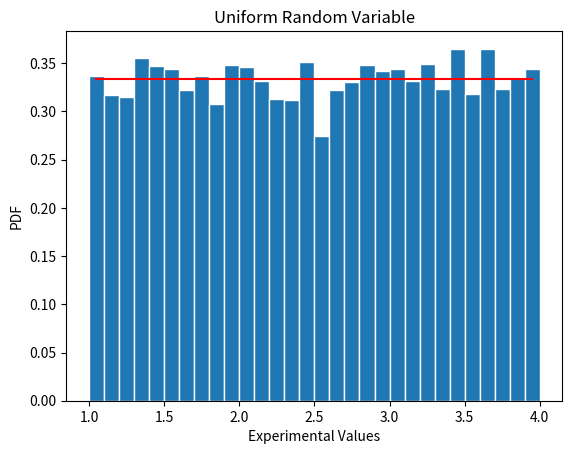

The matplotlib source for this figure:
import numpy as np
import random
import matplotlib
import math
import matplotlib.pyplot as plt

#simulating uniform random variable
def uniform(a,b):
    #from lab manual
    n = 10000
    x = np.random.uniform(a,b,n)
    #Create bins and histogram
    nbins = 30; # Number of bins
    edgecolor = 'w' # Color separating bars in the bargraph
    bins = [float(x) for x in np.linspace(a, b,nbins+1)]
    h1, bin_edges = np.histogram(x,bins,density=True)
    # Define points on the horizontal axis
    be1 = bin_edges[0:np.size(bin_edges)-1]
    be2 = bin_edges[1:np.size(bin_edges)]
    b1 = (be1+be2)/2
    barwidth = b1[1]-b1[0] # Width of bars in the bargraph
    plt.close('all')
    #plot graph
    fig1 = plt.figure(1)
    plt.bar(b1,h1, width=barwidth, edgecolor=edgecolor)
    f = UnifPDF(1,4,b1)
    plt.plot(b1,f,'r')
    #naming
    plt.title("Uniform Random Variable")
    plt.xlabel("Experimental Values")
    plt.ylabel("PDF")
    plt.show()
    #calculate mean and standard deviation
    mu_x = np.mean(x)
    sig_x = np.std(x)
    print("Mean: {:1}".format(mu_x))
    print("Standard Deviation: {:1}".format(sig_x))

#plot uniform pdf from lab manual
def UnifPDF(a,b,x):
    f=(1/abs(b-a))*np.ones(np.size(x))
    return f

#main function
def main():
    a = 1.0
    b = 4.0
    uniform(a,b)

if __name__ == "__main__":
    main()


